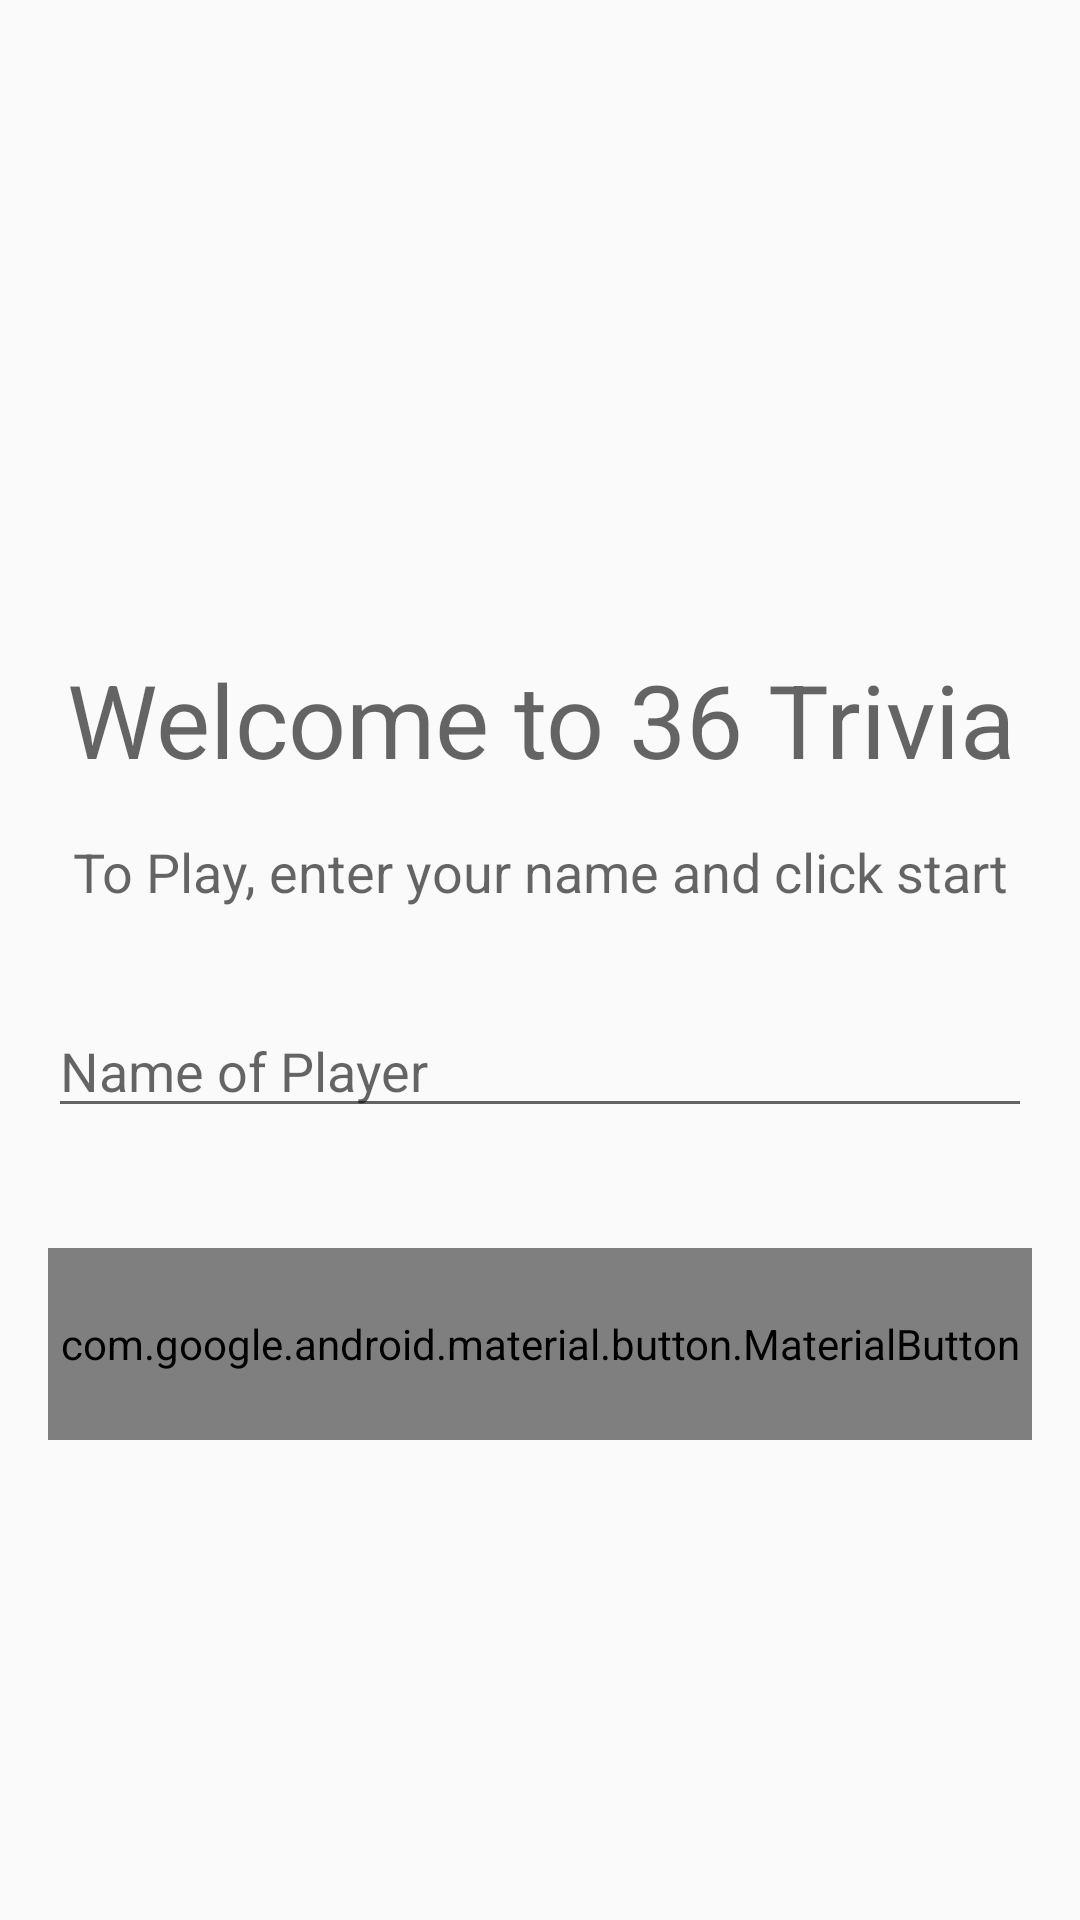

Here is an Android app screen rendered from its layout file. Give the layout XML and the strings, colors and styles it references.
<!-- AndroidManifest.xml: application theme AppTheme -->
<!-- res/layout/scene_default.xml -->
<?xml version="1.0" encoding="utf-8"?>
<androidx.constraintlayout.widget.ConstraintLayout xmlns:android="http://schemas.android.com/apk/res/android"
    xmlns:app="http://schemas.android.com/apk/res-auto"
    android:layout_width="match_parent"
    android:layout_height="match_parent">

    <com.google.android.material.button.MaterialButton
        android:id="@+id/button_play"
        android:layout_width="0dp"
        android:layout_height="64dp"
        android:layout_marginStart="16dp"
        android:layout_marginTop="32dp"
        android:layout_marginEnd="16dp"
        android:text="@string/start_trivia"
        android:textAllCaps="false"
        app:backgroundTint="@color/colorAccent"
        app:layout_constraintEnd_toEndOf="parent"
        app:layout_constraintHorizontal_bias="0.386"
        app:layout_constraintStart_toStartOf="parent"
        app:layout_constraintTop_toTopOf="@+id/guideline" />

    <EditText
        android:id="@+id/editText_player_name"
        android:layout_width="0dp"
        android:layout_height="wrap_content"
        android:layout_marginStart="16dp"
        android:layout_marginEnd="16dp"
        android:layout_marginBottom="8dp"
        android:ems="10"
        android:inputType="textPersonName"
        android:hint="@string/enter_name_hint"
        app:layout_constraintBottom_toTopOf="@+id/guideline"
        app:layout_constraintEnd_toEndOf="parent"
        app:layout_constraintStart_toStartOf="parent" />

    <TextView
        android:id="@+id/textView_welcome"
        android:layout_width="0dp"
        android:layout_height="wrap_content"
        android:layout_marginStart="16dp"
        android:layout_marginEnd="16dp"
        android:layout_marginBottom="16dp"
        android:gravity="center"
        android:text="@string/welcome_message"
        android:textAppearance="@style/TextAppearance.AppCompat.Display1"
        app:layout_constraintBottom_toTopOf="@+id/textView_instruction"
        app:layout_constraintEnd_toEndOf="parent"
        app:layout_constraintStart_toStartOf="parent" />

    <androidx.constraintlayout.widget.Guideline
        android:id="@+id/guideline"
        android:layout_width="wrap_content"
        android:layout_height="wrap_content"
        android:orientation="horizontal"
        app:layout_constraintGuide_percent="0.6" />

    <TextView
        android:id="@+id/textView_instruction"
        android:layout_width="0dp"
        android:layout_height="wrap_content"
        android:layout_marginBottom="32dp"
        android:gravity="center"
        android:text="@string/play_instruction"
        android:textAppearance="@style/TextAppearance.AppCompat.Medium"
        app:layout_constraintBottom_toTopOf="@+id/editText_player_name"
        app:layout_constraintEnd_toEndOf="@+id/textView_welcome"
        app:layout_constraintHorizontal_bias="0.0"
        app:layout_constraintStart_toStartOf="@+id/textView_welcome" />
</androidx.constraintlayout.widget.ConstraintLayout>
<!-- resources referenced by this layout -->
<resources>
  <color name="colorAccent">#008000</color>
  <string name="enter_name_hint">Name of Player</string>
  <string name="play_instruction">To Play, enter your name and click start</string>
  <string name="start_trivia">Start Trivia</string>
  <string name="welcome_message">Welcome to 36 Trivia</string>
  <style name="AppTheme" parent="Theme.AppCompat.Light.DarkActionBar">
          
          <item name="colorPrimary">@color/colorPrimary</item>
          <item name="colorPrimaryDark">@color/colorPrimaryDark</item>
          <item name="colorAccent">@color/colorAccent</item>
      </style>
  <color name="colorPrimary">#FFFFF0</color>
  <color name="colorPrimaryDark">#383838</color>
</resources>
